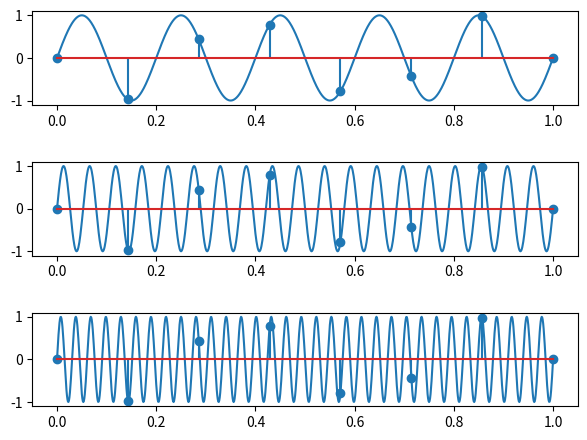

This figure's Python source:

import numpy as np 
import matplotlib.pyplot as plt

def generate_identical_signal(k, freq, under_nyquist):
    return lambda x: np.sin(2 * np.pi * x * (freq + k * under_nyquist))

def generate_f_desen(signal):
    freq = 1000
    xs = np.linspace(0, 1, freq + 1)
    return xs, [signal(x) for x in xs]

freq = 5
signal = lambda x: np.sin(2 * np.pi * x * freq)

under_nyquist = 7

first_k = 2
first_identical_signal = generate_identical_signal(first_k, freq, under_nyquist)

second_k = 4
second_identical_signal = generate_identical_signal(second_k, freq, under_nyquist)


esantioane = np.linspace(0, 1, under_nyquist + 1)

signal_xs, signal_desen = generate_f_desen(signal)
first_xs, first_identical_signal_desen = generate_f_desen(first_identical_signal)
second_xs, second_identical_signal_desen = generate_f_desen(second_identical_signal)

fig, axs = plt.subplots(3)
fig.tight_layout(pad=2.0)
axs[0].plot(signal_xs, signal_desen)
axs[0].stem(esantioane, [signal(x) for x in esantioane])

axs[1].plot(first_xs, first_identical_signal_desen)
axs[1].stem(esantioane, first_identical_signal(esantioane))

axs[2].plot(second_xs, second_identical_signal_desen)
axs[2].stem(esantioane, second_identical_signal(esantioane))

plt.savefig("ex2.pdf")
plt.savefig("ex2.png")
plt.show()